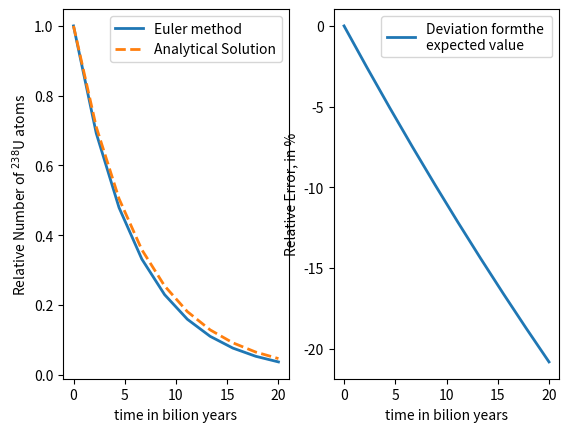

The matplotlib source for this figure:
import matplotlib.pyplot as plt
import numpy as np

# Euler Method
def euler_method(n0, decay_const, t_final, n_t_steps):
    iterations = n_t_steps
    delta_t = t_final/n_t_steps
    t1 = np.linspace(0, iterations*delta_t, iterations)
    n1 = np.zeros(t1.shape, float) 
    n1[0]=n0
    for i in range(0,len(t1)-1):
        n1[i+1] = n1[i] * (1 - decay_const * delta_t )
    n1r = n1/n0
    return n1, n1r, t1

ne, ner, te = euler_method(n0=10000, decay_const=1.54e-1, t_final=20, n_t_steps=10)

#Analitical solution ...in the same points of the Euler method 
def analytical_solution(n0, decay_const, t_final, n_t_steps):
    
    intermediate_points = n_t_steps
    delta_t = t_final/n_t_steps
    t2 = np.linspace(0, intermediate_points*delta_t, intermediate_points)
    n2 = n0 * np.exp(-decay_const * t2 )
    n2r = n2/n0
    return n2, n2r, t2

na, nar, ta = analytical_solution(n0=10000, decay_const=1.54e-1, t_final=20, n_t_steps=10)

euler_rel_error = 100*(ne-na)/na

fig = plt.figure()
ax1 = fig.add_subplot(1, 2, 1)
ax1.plot(te, ner, linestyle="-", linewidth=2, label='Euler method')
ax1.plot(ta, nar, linestyle="--", linewidth=2, label='Analytical Solution')
ax1.set_ylabel('Relative Number of $^{238}$U atoms')
ax1.set_xlabel('time in bilion years')  
ax1.legend()

ax2 = fig.add_subplot(1, 2, 2)
ax2.plot(te, euler_rel_error, linestyle="-", linewidth=2, label='Deviation formthe \nexpected value')
ax2.set_ylabel('Relative Error, in %')
ax2.set_xlabel('time in bilion years')  
ax2.legend()
